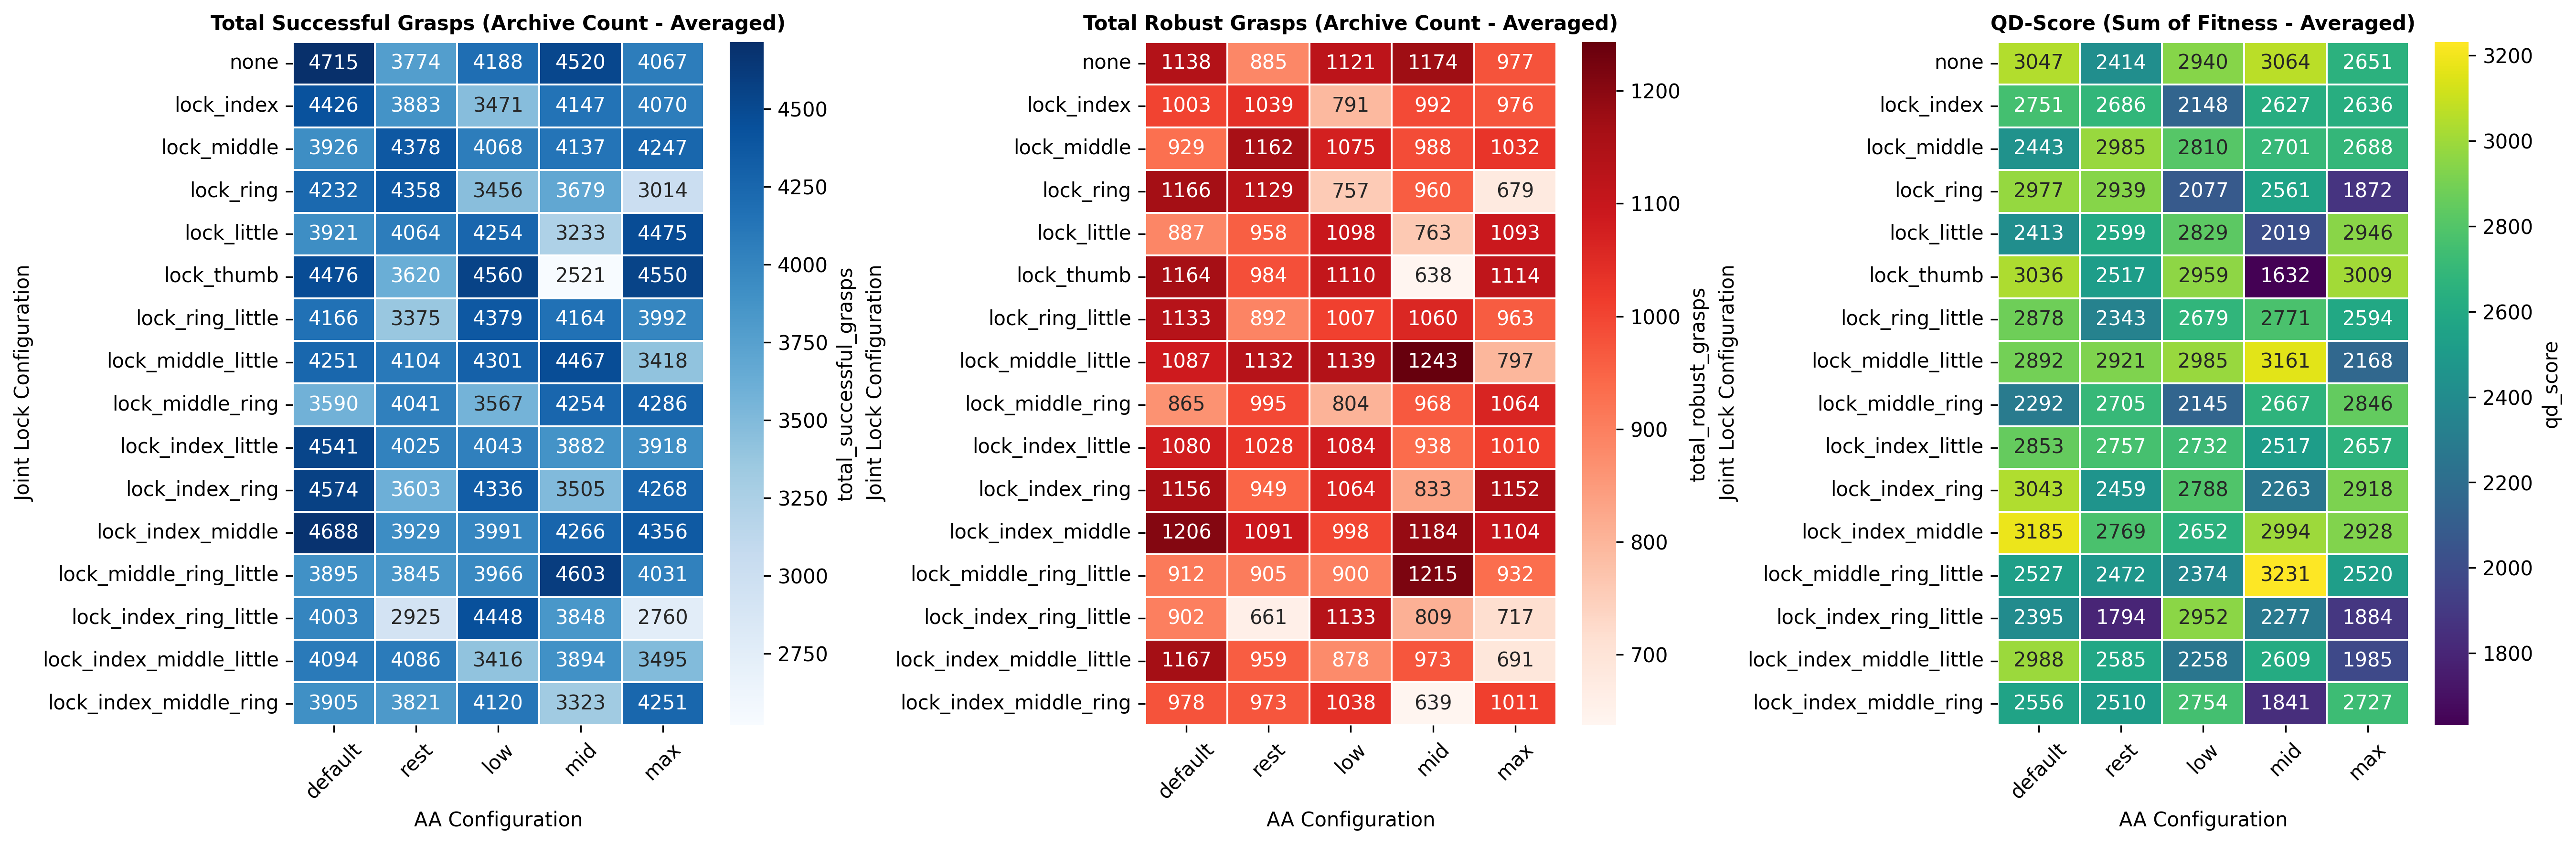

Source data for this figure (header and first rows):
joint_lock, aa_config, n_runs, qd_score, qd_score_std, total_successful_grasps, total_successful_grasps_std, total_robust_grasps, total_robust_grasps_std, success_rate, success_rate_std, robust_success_rate, robust_success_rate_std, success_archive_coverage, success_archive_coverage_std, diversity_knn, diversity_knn_std, avg_fitness, avg_fitness_std, max_fitness, max_fitness_std, runtime, runtime_std, n_evaluations
lock_middle_ring_little, mid, 5, 3231, 320.2, 4603, 262.2, 1215, 183.7, 35.84, 2.344, 9.473, 1.493, 1.342, 0.07644, 0.01278, 4.31573497410454e-05, 0.702, 0.05567, 2.0, 0.0, 356.2, 118.2, 50500
lock_index_middle, default, 5, 3185, 324.3, 4688, 314.7, 1206, 150.7, 37.22, 4.627, 9.614, 1.786, 1.367, 0.09176, 0.01278, 7.812793036164386e-05, 0.6785, 0.03663, 2.0, 0.0, 362.7, 104.8, 50500
lock_middle_little, mid, 5, 3161, 589.2, 4467, 522.3, 1243, 256.4, 33.7, 7.057, 9.487, 2.739, 1.302, 0.1523, 0.01287, 0.00019, 0.7022, 0.07455, 2.0, 0.0, 349.8, 119.7, 50500
none, mid, 5, 3064, 422.8, 4520, 775.7, 1174, 185.6, 32.61, 8.695, 8.452, 2.135, 1.318, 0.2262, 0.01289, 0.000193, 0.6825, 0.02733, 2.0, 0.0, 334.2, 110.8, 50500
none, default, 5, 3047, 336, 4715, 188.1, 1138, 186, 37.33, 1.539, 9.041, 1.651, 1.375, 0.05484, 0.01276, 3.158853347156103e-05, 0.646, 0.06573, 2.0, 0.0, 341, 122.9, 50500
lock_index_ring, default, 5, 3043, 427.2, 4574, 333, 1156, 171.3, 34.13, 5.054, 8.649, 1.769, 1.334, 0.0971, 0.01284, 0.000119, 0.6619, 0.05484, 2.0, 0.0, 348.9, 106.9, 50500
lock_thumb, default, 5, 3036, 634, 4476, 534.8, 1164, 306, 32.68, 7.759, 8.602, 3.229, 1.305, 0.1559, 0.01289, 0.0001507, 0.6731, 0.0801, 2.0, 0.0, 348.8, 164.7, 50500
lock_thumb, max, 5, 3009, 410.1, 4550, 416.5, 1114, 167.1, 34.3, 6.748, 8.394, 1.931, 1.326, 0.1214, 0.01281, 0.000131, 0.6597, 0.05114, 2.0, 0.0, 335.6, 80.7, 50500
lock_index_middle, mid, 5, 2994, 101.1, 4266, 174.4, 1184, 96.48, 30.12, 2.61, 8.357, 0.9161, 1.244, 0.05084, 0.01291, 3.127101639977163e-05, 0.7034, 0.04369, 2.0, 0.0, 330.4, 102.2, 50500
lock_index_middle_little, default, 5, 2988, 820.1, 4094, 886.9, 1167, 327.4, 28.25, 9.72, 8.134, 3.115, 1.194, 0.2586, 0.01306, 0.000358, 0.7175, 0.08118, 2.0, 0.0, 319.2, 101.5, 50500
lock_middle_little, low, 5, 2985, 800.1, 4301, 1121, 1139, 319.3, 31.6, 12.94, 8.384, 3.375, 1.254, 0.3269, 0.0131, 0.0006913, 0.6906, 0.04225, 2.0, 0.0, 343, 160.9, 50500
lock_middle, rest, 5, 2985, 372.3, 4378, 397, 1162, 142.3, 32.72, 4.676, 8.74, 1.86, 1.276, 0.1157, 0.01283, 0.0001098, 0.6833, 0.07269, 2.0, 0.0, 335.9, 105.1, 50500
lock_ring, default, 5, 2977, 762.5, 4232, 910.3, 1166, 352.6, 30.09, 10.75, 8.413, 3.703, 1.234, 0.2654, 0.013, 0.0003214, 0.6964, 0.05262, 2.0, 0.0, 317.1, 58.86, 50500
lock_thumb, low, 5, 2959, 431.8, 4560, 362.2, 1110, 210.5, 33.41, 5.682, 8.248, 2.53, 1.329, 0.1056, 0.01285, 0.0001521, 0.6467, 0.0588, 2.0, 0.0, 336.2, 136.5, 50500
lock_index_ring_little, low, 5, 2952, 188.5, 4448, 204.4, 1133, 104.4, 33, 2.32, 8.426, 1.048, 1.297, 0.05961, 0.01282, 6.094190387102633e-05, 0.6642, 0.04001, 2.0, 0.0, 339, 89.25, 50500
lock_little, max, 5, 2946, 284.9, 4475, 494.1, 1093, 101.3, 31.62, 5.785, 7.722, 1.389, 1.305, 0.144, 0.01287, 0.0001357, 0.6603, 0.04145, 2.0, 0.0, 322, 94.38, 50500
none, low, 5, 2940, 282, 4188, 234.3, 1121, 115.8, 29.72, 4.319, 7.97, 1.502, 1.221, 0.0683, 0.0129, 9.807780797286837e-05, 0.7009, 0.0317, 2.0, 0.0, 336.1, 123.1, 50500
lock_ring, rest, 5, 2939, 275.6, 4358, 324.1, 1129, 124.3, 30.72, 4.792, 7.952, 1.424, 1.271, 0.09449, 0.01294, 0.000112, 0.6753, 0.04913, 2.0, 0.0, 331.6, 131.6, 50500
lock_index_middle, max, 5, 2928, 408.1, 4356, 214.5, 1104, 192.2, 29.43, 3.3, 7.512, 1.76, 1.27, 0.06254, 0.01295, 0.0001215, 0.6701, 0.06878, 2.0, 0.0, 329, 129.4, 50500
lock_middle_little, rest, 5, 2921, 806.4, 4104, 765.2, 1132, 360.9, 29.86, 9.731, 8.381, 3.658, 1.196, 0.2231, 0.01298, 0.000237, 0.7007, 0.09731, 2.0, 0.0, 330.2, 113.1, 50500
lock_index_ring, max, 5, 2918, 707, 4268, 756.8, 1152, 365.2, 29.49, 9.22, 8.144, 3.405, 1.244, 0.2206, 0.01299, 0.0003116, 0.6751, 0.07376, 2.0, 0.0, 320.6, 90.25, 50500
lock_middle_little, default, 5, 2892, 477.1, 4251, 387.9, 1087, 183.1, 30.18, 6.423, 7.76, 2.17, 1.239, 0.1131, 0.01291, 0.000181, 0.6782, 0.07547, 2.0, 0.0, 318.4, 79.35, 50500
lock_ring_little, default, 5, 2878, 999.3, 4166, 951.2, 1133, 404.6, 30.82, 11.33, 8.627, 3.722, 1.215, 0.2773, 0.01313, 0.0007295, 0.6642, 0.1508, 2.0, 0.0, 335.4, 142.1, 50500
lock_index_little, default, 5, 2853, 446.5, 4541, 393.3, 1080, 225.6, 32.28, 5.3, 7.773, 2.324, 1.324, 0.1147, 0.01286, 0.0001209, 0.6291, 0.08779, 2.0, 0.0, 338.6, 139.8, 50500
lock_middle_ring, max, 5, 2846, 349.6, 4286, 588.3, 1064, 106, 28.14, 5.356, 6.971, 1.048, 1.25, 0.1715, 0.01299, 0.0001664, 0.6669, 0.04848, 2.0, 0.0, 313, 86.45, 50500
lock_little, low, 5, 2829, 844.9, 4254, 826.5, 1098, 336, 28.83, 11.56, 7.588, 3.819, 1.24, 0.241, 0.01306, 0.0002938, 0.6527, 0.07037, 2.0, 0.0, 316.4, 111.9, 50500
lock_middle, low, 5, 2810, 491.8, 4068, 746.9, 1075, 179.1, 29.56, 10.58, 7.774, 2.645, 1.186, 0.2178, 0.01303, 0.000359, 0.6925, 0.03166, 2.0, 0.0, 332.5, 143.8, 50500
lock_index_ring, low, 5, 2788, 326.4, 4336, 491, 1064, 123, 30.39, 6.421, 7.458, 1.648, 1.264, 0.1431, 0.01298, 0.0001865, 0.644, 0.03493, 2.0, 0.0, 327.5, 125.3, 50500
lock_ring_little, mid, 5, 2771, 745.7, 4164, 560.2, 1060, 344.1, 30.23, 9.03, 7.941, 3.894, 1.214, 0.1633, 0.01295, 0.0002265, 0.6541, 0.09079, 2.0, 0.0, 319.4, 92.31, 50500
lock_index_middle, rest, 5, 2769, 797, 3929, 853.6, 1091, 331.6, 27.13, 9.058, 7.598, 2.894, 1.145, 0.2489, 0.01311, 0.0004862, 0.6908, 0.0924, 2.0, 0.0, 316.4, 113.6, 50500
lock_index_little, rest, 5, 2757, 637.3, 4025, 425.9, 1028, 281.4, 27.5, 6.164, 7.147, 2.887, 1.173, 0.1242, 0.01299, 0.0001346, 0.6781, 0.08603, 2.0, 0.0, 311.9, 81.25, 50500
lock_index_middle_ring, low, 5, 2754, 426.6, 4120, 398.7, 1038, 183.7, 27.86, 6.111, 7.065, 2.031, 1.201, 0.1162, 0.01306, 0.0001997, 0.6657, 0.05758, 2.0, 0.0, 316.1, 92.31, 50500
lock_index, default, 5, 2751, 421.9, 4426, 590, 1003, 138.8, 31.07, 7.033, 7.061, 1.708, 1.29, 0.172, 0.01293, 0.0001971, 0.6208, 0.03957, 2.0, 0.0, 322.5, 95.86, 50500
lock_index_little, low, 5, 2732, 672.5, 4043, 736.4, 1084, 311, 27.24, 10.34, 7.442, 3.787, 1.179, 0.2147, 0.01308, 0.0002649, 0.6725, 0.06834, 2.0, 0.0, 332.2, 171, 50500
lock_index_middle_ring, max, 5, 2727, 655.2, 4251, 899, 1011, 307.3, 31.32, 10.72, 7.586, 3.334, 1.239, 0.2621, 0.01299, 0.0002878, 0.6427, 0.06807, 2.0, 0.0, 326, 73.67, 50500
lock_middle_ring, rest, 5, 2705, 481, 4041, 728.9, 994.6, 187.7, 28.51, 10.07, 7.025, 2.535, 1.178, 0.2125, 0.01302, 0.0002667, 0.67, 0.02351, 2.0, 0.0, 336.6, 149, 50500
lock_middle, mid, 5, 2701, 481.1, 4137, 799.1, 988.0, 180.4, 27.82, 8.891, 6.632, 2.139, 1.206, 0.233, 0.01306, 0.0002734, 0.66, 0.06753, 2.0, 0.0, 312.2, 117.6, 50500
lock_middle, max, 5, 2688, 478, 4247, 683.7, 1032, 202.3, 28.68, 6.991, 6.992, 1.997, 1.238, 0.1993, 0.01301, 0.0002229, 0.6332, 0.04766, 2.0, 0.0, 309.4, 92.92, 50500
lock_index, rest, 5, 2686, 1174, 3883, 1296, 1039, 496.1, 28.87, 13.58, 7.978, 4.749, 1.132, 0.3779, 0.01324, 0.0008954, 0.6522, 0.1252, 2.0, 0.0, 328.8, 158.9, 50500
lock_ring_little, low, 5, 2679, 555.3, 4379, 292.4, 1007, 223, 31.57, 4.214, 7.32, 2.044, 1.277, 0.08525, 0.01286, 0.0001147, 0.6062, 0.08699, 2.0, 0.0, 330.6, 129.2, 50500
lock_middle_ring, mid, 5, 2667, 776.1, 4254, 620, 967.6, 348.4, 28.19, 8.795, 6.648, 3.459, 1.24, 0.1808, 0.01306, 0.0003276, 0.6148, 0.1093, 2.0, 0.0, 318.1, 96.85, 50500
lock_index_little, max, 5, 2657, 468.8, 3918, 331.1, 1010, 256.7, 26.43, 4.64, 6.881, 2.322, 1.142, 0.09654, 0.01302, 0.0001606, 0.6746, 0.07549, 2.0, 0.0, 307.8, 74.1, 50500
lock_index_middle, low, 5, 2652, 550.8, 3991, 618.8, 997.8, 215.9, 26.8, 7.868, 6.763, 2.405, 1.164, 0.1804, 0.01306, 0.0002251, 0.6611, 0.06235, 2.0, 0.0, 313.5, 108.4, 50500
none, max, 5, 2651, 554.2, 4067, 822, 976.8, 230, 27.88, 9.03, 6.712, 2.529, 1.186, 0.2397, 0.01308, 0.0003709, 0.6571, 0.07443, 2.0, 0.0, 325.7, 133.4, 50500
lock_index, max, 5, 2636, 512.4, 4070, 553.6, 975.6, 223.9, 26.26, 7.477, 6.381, 2.397, 1.186, 0.1614, 0.01309, 0.0002512, 0.6448, 0.05985, 2.0, 0.0, 315, 144.6, 50500
lock_index, mid, 5, 2627, 170.5, 4147, 359.8, 991.8, 93.55, 27.62, 4.631, 6.562, 0.9366, 1.209, 0.1049, 0.01301, 0.0002124, 0.6374, 0.05934, 2.0, 0.0, 310.8, 100.7, 50500
lock_index_middle_little, mid, 5, 2609, 529.4, 3894, 425.4, 973.2, 242, 26.25, 5.656, 6.659, 2.369, 1.135, 0.124, 0.01305, 0.0001981, 0.6655, 0.08712, 2.0, 0.0, 313.7, 112.2, 50500
lock_little, rest, 5, 2599, 637.7, 4064, 637, 958.4, 264, 28.05, 8.6, 6.694, 2.686, 1.185, 0.1857, 0.0131, 0.0003895, 0.6318, 0.07546, 2.0, 0.0, 305.4, 62.96, 50500
lock_ring_little, max, 5, 2594, 875.8, 3992, 1120, 963.2, 329.9, 29.25, 12.26, 7.175, 3.459, 1.164, 0.3266, 0.01321, 0.0007694, 0.6384, 0.07617, 2.0, 0.0, 313.1, 91.91, 50500
lock_index_middle_little, rest, 5, 2585, 651.4, 4086, 818.3, 959.4, 263.9, 30.74, 10.99, 7.336, 3.119, 1.191, 0.2386, 0.01299, 0.0003014, 0.6265, 0.06755, 2.0, 0.0, 319.5, 67.04, 50500
lock_ring, mid, 5, 2561, 902.3, 3679, 1027, 959.6, 359.3, 24.41, 11.16, 6.48, 3.382, 1.073, 0.2995, 0.01328, 0.0005972, 0.6785, 0.08743, 2.0, 0.0, 304.2, 125.8, 50500
lock_index_middle_ring, default, 5, 2556, 445.6, 3905, 357.9, 977.6, 211, 24.66, 4.318, 6.265, 1.891, 1.138, 0.1043, 0.01308, 0.0002153, 0.6531, 0.08915, 2.0, 0.0, 299.3, 98.51, 50500
lock_middle_ring_little, default, 5, 2527, 609.9, 3895, 567.7, 911.6, 269.1, 26.66, 6.552, 6.287, 2.335, 1.136, 0.1655, 0.01301, 0.0001769, 0.642, 0.08032, 2.0, 0.0, 313.5, 123.4, 50500
lock_middle_ring_little, max, 5, 2520, 380.8, 4031, 485.2, 932.2, 165.7, 26.07, 5.747, 6.061, 1.609, 1.175, 0.1414, 0.01305, 0.0001873, 0.6227, 0.02546, 2.0, 0.0, 297.3, 62.24, 50500
lock_index_little, mid, 5, 2517, 661, 3882, 747.5, 937.8, 252.4, 25.06, 8.251, 6.099, 2.408, 1.132, 0.2179, 0.01317, 0.0003278, 0.6439, 0.08698, 2.0, 0.0, 304.7, 115.8, 50500
lock_thumb, rest, 5, 2517, 1191, 3620, 1575, 983.8, 478.6, 24.29, 11.68, 6.667, 3.498, 1.056, 0.4592, 0.0144, 0.003055, 0.6543, 0.1056, 2.0, 0.0, 299.6, 123.9, 50500
lock_index_middle_ring, rest, 5, 2510, 1055, 3821, 1414, 973.4, 411.9, 26.17, 11.86, 6.744, 3.163, 1.114, 0.4123, 0.01357, 0.001354, 0.6186, 0.1249, 2.0, 0.0, 291.6, 21.4, 50500
lock_middle_ring_little, rest, 5, 2472, 808.5, 3845, 1103, 905.0, 326.7, 26.5, 12.21, 6.299, 3.498, 1.121, 0.3216, 0.01318, 0.0004375, 0.6417, 0.05882, 2.0, 0.0, 311.2, 117.4, 50500
lock_index_ring, rest, 5, 2459, 720.1, 3603, 740.1, 949.4, 281.6, 23.37, 8.36, 6.243, 2.801, 1.05, 0.2158, 0.01318, 0.0003264, 0.6721, 0.07968, 2.0, 0.0, 296.7, 85.3, 50500
lock_middle, default, 5, 2443, 664.9, 3926, 679.5, 929.4, 292, 26.75, 7.918, 6.467, 2.649, 1.145, 0.1981, 0.0131, 0.0003264, 0.6097, 0.08722, 2.0, 0.0, 301.5, 95.78, 50500
... 20 more rows
